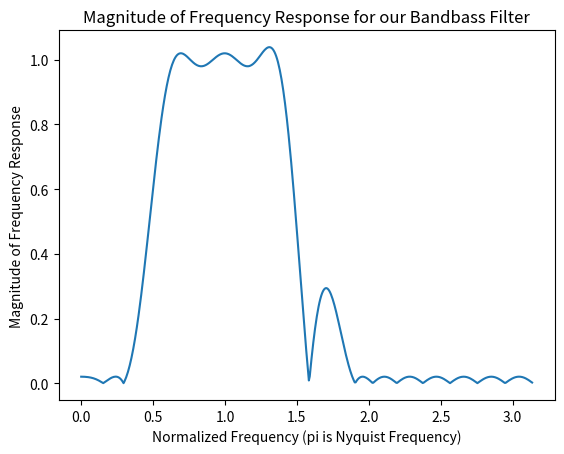
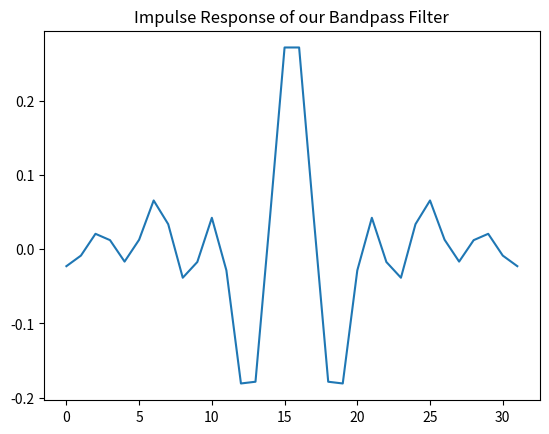

Write the Python code that produced these figures, in order.
import numpy as np
import scipy.signal
import matplotlib.pyplot as plt

N=32
bpass=scipy.signal.remez(N, [0.0, 0.05, 0.1, 0.2, 0.3, 0.5] , [0.0, 1.0, 0.0], weight=[1.0, 1.0, 1.0])

#Plot the magnitude of the frequencyresponse:
fig = plt.figure()
[freq, response] = scipy.signal.freqz(bpass)
plt.plot(freq, np.abs(response))
plt.xlabel('Normalized Frequency (pi is Nyquist Frequency)')
plt.ylabel("Magnitude of Frequency Response")
plt.title("Magnitude of Frequency Response for our Bandbass Filter")
plt.show()

#plotting its impulse response
fig2=plt.figure()
plt.plot(bpass)
plt.title('Impulse Response of our Bandpass Filter')
plt.show()